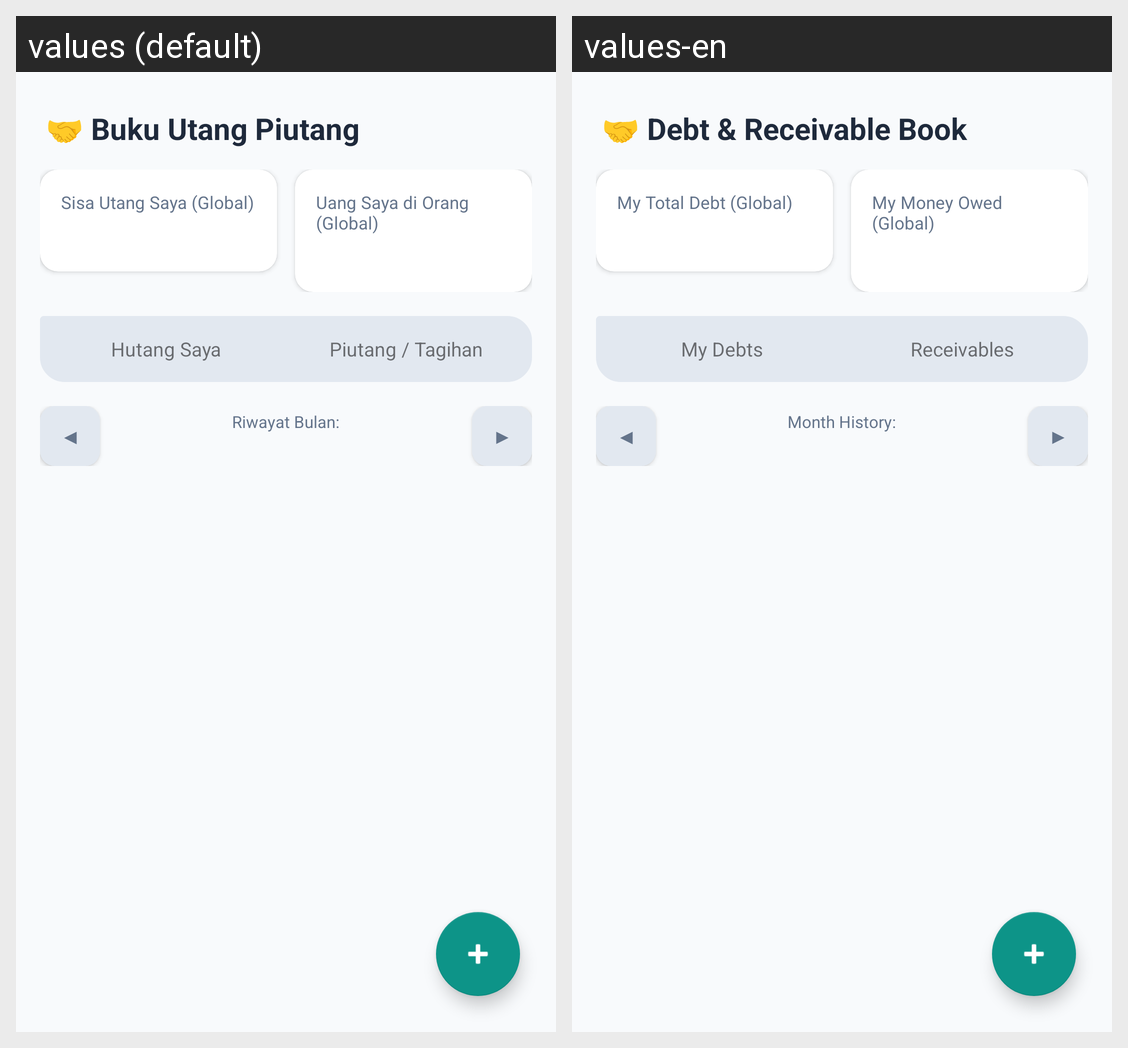

Strings drawn on this Android screen and how each of the app's shown locales translates them:
Android screen res/layout/fragment_add_debt.xml rendered under 2 locales, left to right: values (default), values-en. Device: Nexus 5 (rendered at 1080×1920; each locale shown at half size, 540×960, under a caption strip naming it); theme Theme.SmartFinance.
Strings drawn on this screen, with the default value and each locale's value (text and hints the layout hard-codes, and strings that could not be matched under every locale, appear in the picture but are not listed):

debt_header
  values: 🤝 Buku Utang Piutang
  values-en: 🤝 Debt & Receivable Book

debt_total_mine
  values: Sisa Utang Saya (Global)
  values-en: My Total Debt (Global)

debt_total_others
  values: Uang Saya di Orang (Global)
  values-en: My Money Owed (Global)

debt_tab_mine
  values: Hutang Saya
  values-en: My Debts

debt_tab_others
  values: Piutang / Tagihan
  values-en: Receivables

debt_history_month
  values: Riwayat Bulan:
  values-en: Month History:
